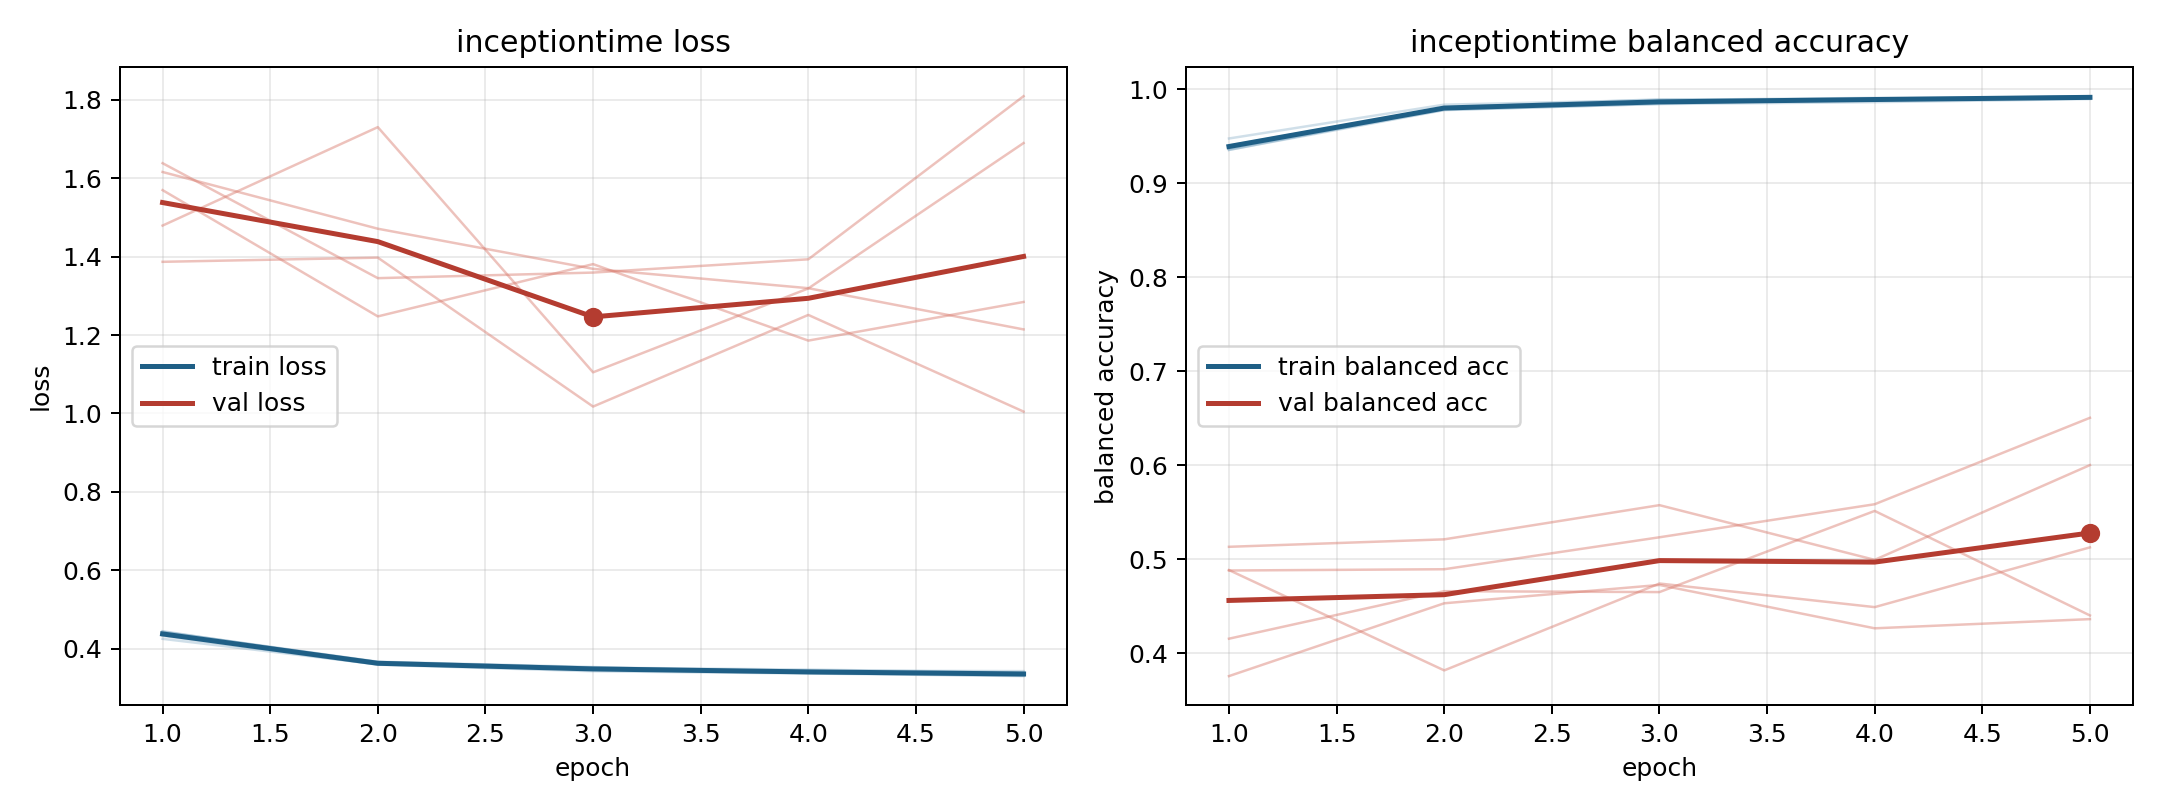

The file beside this chart, header and first rows:
model, fold, epoch, train_loss, train_balanced_accuracy, val_loss, val_balanced_accuracy
inceptiontime, 1, 1, 0.4328, 0.9402, 1.638, 0.3757
inceptiontime, 1, 2, 0.3592, 0.9808, 1.345, 0.4532
inceptiontime, 1, 3, 0.3425, 0.9895, 1.359, 0.4727
inceptiontime, 1, 4, 0.3368, 0.989, 1.393, 0.4266
inceptiontime, 1, 5, 0.3301, 0.9928, 1.809, 0.4363
inceptiontime, 2, 1, 0.4428, 0.9368, 1.616, 0.4885
inceptiontime, 2, 2, 0.366, 0.9783, 1.471, 0.3818
inceptiontime, 2, 3, 0.3519, 0.9844, 1.369, 0.4742
inceptiontime, 2, 4, 0.3467, 0.9864, 1.32, 0.4491
inceptiontime, 2, 5, 0.3392, 0.9897, 1.214, 0.5127
inceptiontime, 3, 1, 0.4251, 0.9478, 1.57, 0.4155
inceptiontime, 3, 2, 0.3602, 0.9838, 1.248, 0.4661
inceptiontime, 3, 3, 0.3474, 0.9887, 1.381, 0.4651
inceptiontime, 3, 4, 0.344, 0.991, 1.186, 0.5515
inceptiontime, 3, 5, 0.3428, 0.9904, 1.284, 0.4402
inceptiontime, 4, 1, 0.4431, 0.9357, 1.387, 0.4881
inceptiontime, 4, 2, 0.3669, 0.978, 1.398, 0.4894
inceptiontime, 4, 3, 0.3533, 0.9846, 1.018, 0.5234
inceptiontime, 4, 4, 0.3385, 0.9902, 1.251, 0.5586
inceptiontime, 4, 5, 0.3344, 0.9925, 1.005, 0.6505
inceptiontime, 5, 1, 0.4446, 0.9356, 1.479, 0.5133
inceptiontime, 5, 2, 0.3619, 0.9801, 1.73, 0.5212
inceptiontime, 5, 3, 0.3471, 0.9864, 1.105, 0.5576
inceptiontime, 5, 4, 0.3381, 0.9895, 1.319, 0.4994
inceptiontime, 5, 5, 0.331, 0.9923, 1.69, 0.6002
